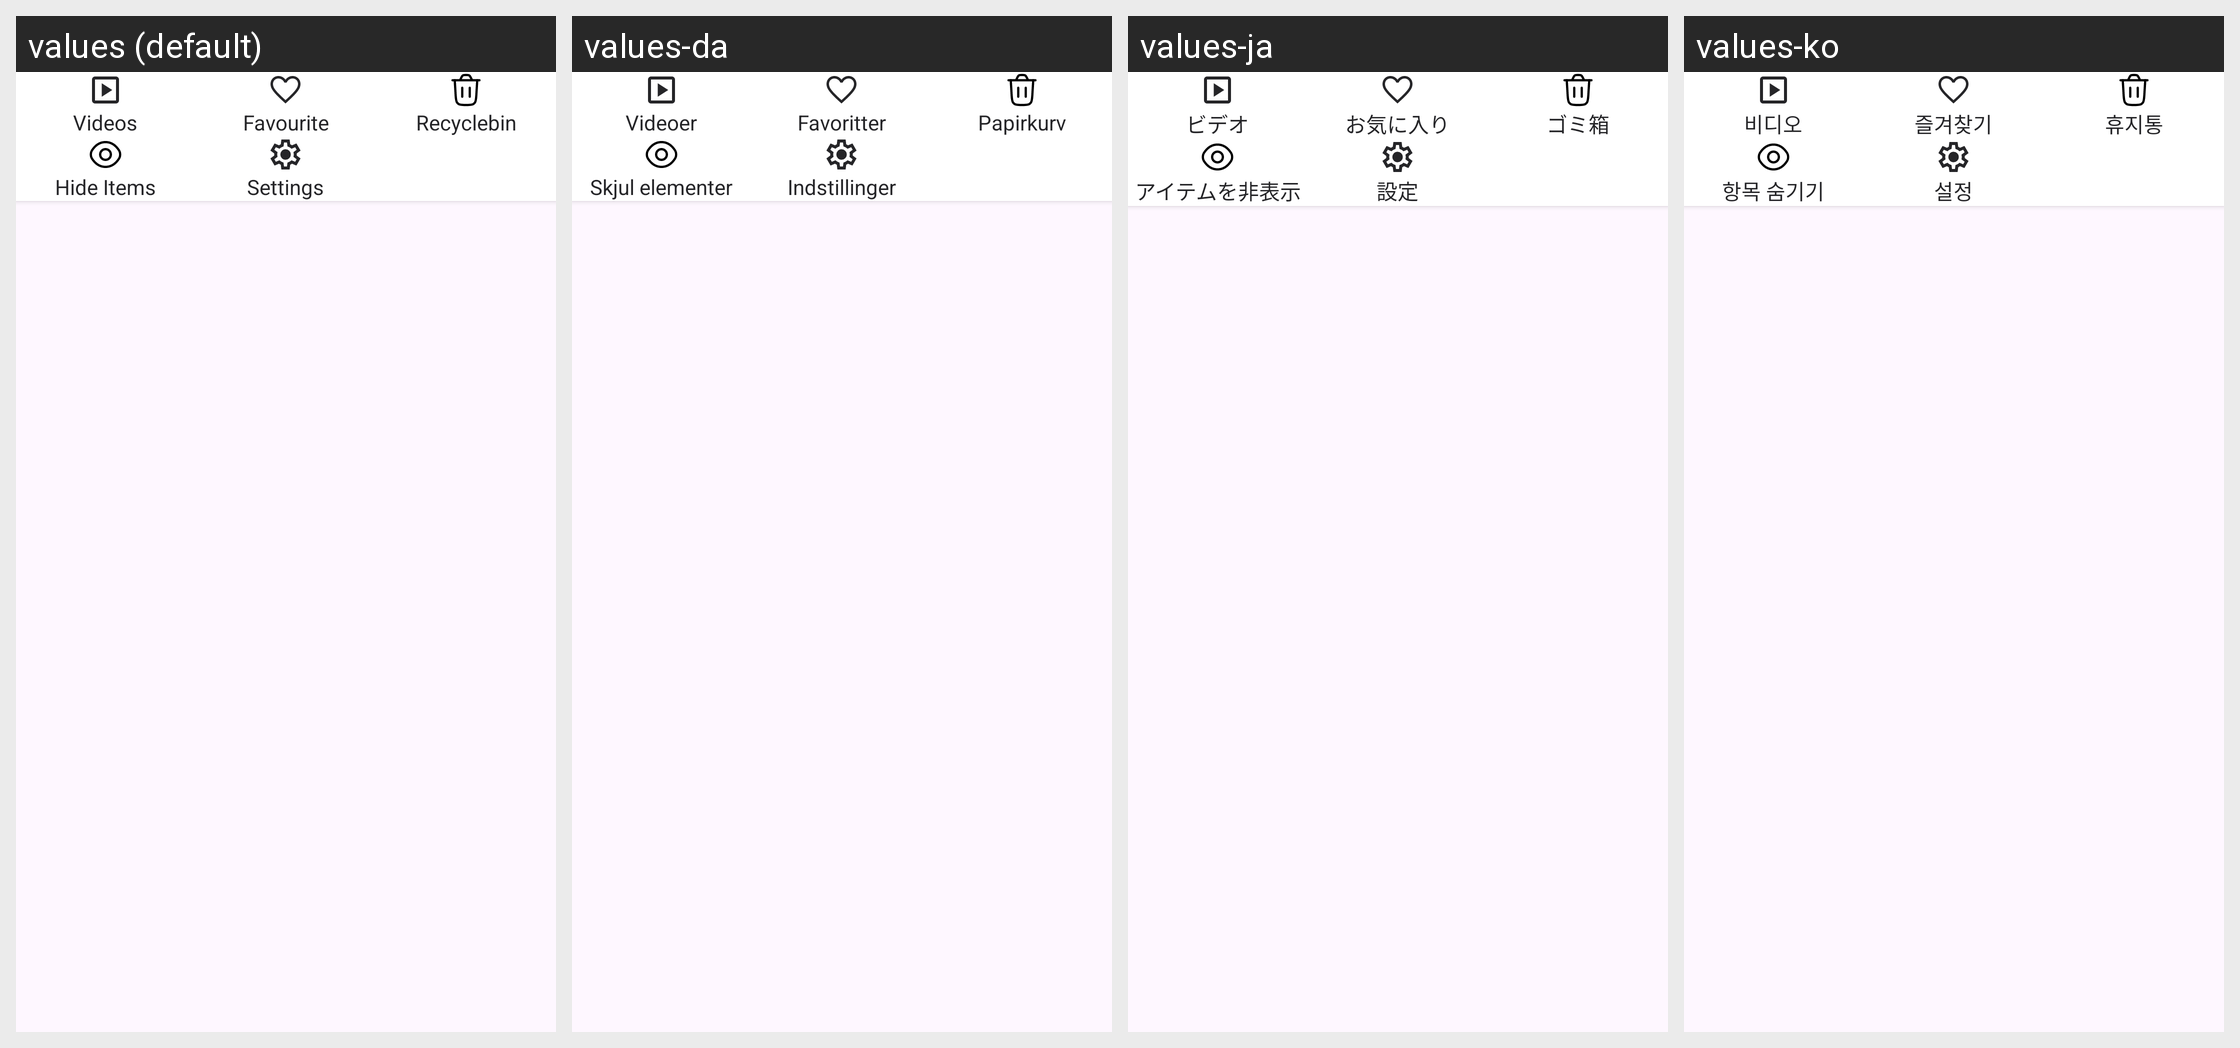

Locale-by-locale string values for the Android screen shown in this grid:
Android screen res/layout/bottom_sheet_layout.xml rendered under 4 locales, left to right: values (default), values-da, values-ja, values-ko. Device: Nexus 5 (rendered at 1080×1920; each locale shown at half size, 540×960, under a caption strip naming it); theme Theme.GalleryEkta.
Other locales in the repository, not shown: values-af, values-cs, values-de, values-es, values-fi, values-fr, values-hi, values-it, values-ms, values-nl, values-pt, values-tr, values-uk, values-vi.
Strings drawn on this screen, with the default value and each locale's value (text and hints the layout hard-codes, and strings that could not be matched under every locale, appear in the picture but are not listed):

videos
  values: Videos
  values-da: Videoer
  values-ja: ビデオ
  values-ko: 비디오

favorites
  values: Favourite
  values-da: Favoritter
  values-ja: お気に入り
  values-ko: 즐겨찾기

recycle_bin
  values: Recyclebin
  values-da: Papirkurv
  values-ja: ゴミ箱
  values-ko: 휴지통

hide_items
  values: Hide Items
  values-da: Skjul elementer
  values-ja: アイテムを非表示
  values-ko: 항목 숨기기

settings
  values: Settings
  values-da: Indstillinger
  values-ja: 設定
  values-ko: 설정
